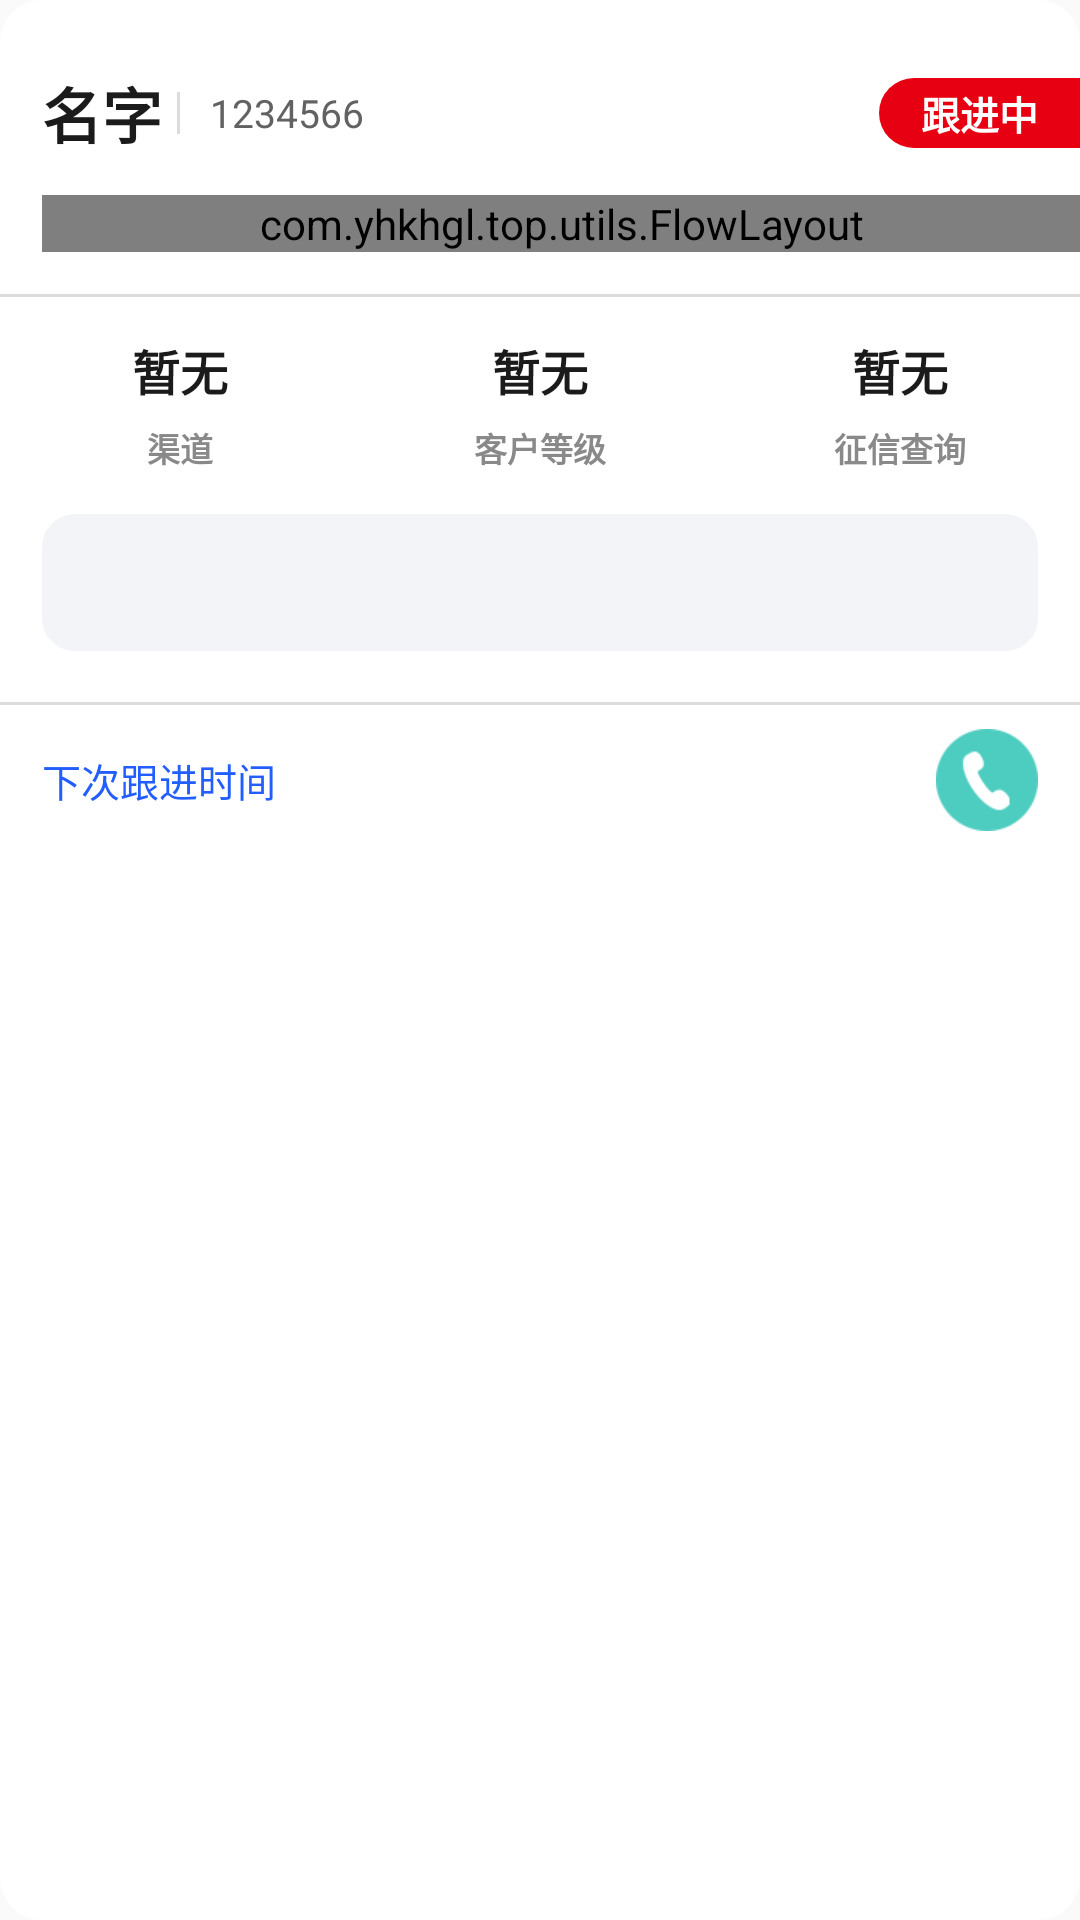

This screen was rendered from an Android layout file. Write that file and the resources it references.
<!-- AndroidManifest.xml: application theme AppTheme -->
<!-- res/layout/guanli_item.xml -->
<?xml version="1.0" encoding="utf-8"?>
<LinearLayout xmlns:android="http://schemas.android.com/apk/res/android"
    android:layout_width="match_parent"
    android:layout_height="wrap_content"
    android:layout_marginTop="10dp"
    android:layout_marginBottom="5dp"
    android:background="@drawable/bg_yuanjiao_12dp"
    android:orientation="vertical">

    <RelativeLayout
        android:layout_width="match_parent"
        android:layout_height="wrap_content"

        android:layout_marginTop="23dp"
        android:orientation="horizontal"
        android:paddingLeft="14dp">

        <TextView

            android:id="@+id/name_tv"
            android:layout_width="wrap_content"
            android:layout_height="wrap_content"
            android:layout_centerVertical="true"
            android:text="名字"
            android:textColor="@color/text_1b1b1b"
            android:textSize="20sp"
            android:textStyle="bold"></TextView>

        <View
            android:id="@+id/view"
            android:layout_width="1dp"
            android:layout_height="14dp"
            android:layout_centerVertical="true"
            android:layout_marginLeft="5dp"
            android:layout_marginRight="10dp"
            android:layout_toRightOf="@+id/name_tv"
            android:background="@color/bg_dcdcdc"></View>

        <TextView
            android:id="@+id/mobile"
            android:layout_width="wrap_content"
            android:layout_height="wrap_content"
            android:layout_centerVertical="true"
            android:layout_toRightOf="@+id/view"
            android:text="1234566"
            android:textColor="@color/ff626262"
            android:textSize="13sp"></TextView>

        <TextView
            android:textStyle="bold"
            android:id="@+id/follow_tv"
            android:layout_width="wrap_content"
            android:layout_height="wrap_content"
            android:layout_alignParentRight="true"
            android:layout_centerVertical="true"
            android:background="@drawable/guanli_huasu"
            android:paddingLeft="14dp"
            android:paddingTop="2dp"
            android:paddingRight="14dp"
            android:paddingBottom="2dp"
            android:text="跟进中"
            android:textColor="@color/colorWhite"
            android:textSize="13sp"></TextView>
    </RelativeLayout>

    <com.yhkhgl.top.utils.FlowLayout
        android:id="@+id/ll_content"
        android:layout_width="match_parent"
        android:layout_height="wrap_content"
        android:layout_marginLeft="14dp"
        android:layout_marginTop="12.5dp">

    </com.yhkhgl.top.utils.FlowLayout>

    <View
        android:layout_width="match_parent"
        android:layout_height="1dp"
        android:layout_marginTop="14dp"
        android:layout_marginBottom="12.5dp"
        android:background="@color/bg_dcdcdc"></View>

    <LinearLayout
        android:layout_width="match_parent"
        android:layout_height="wrap_content">

        <LinearLayout
            android:layout_width="0dp"
            android:layout_height="wrap_content"
            android:layout_weight="1"
            android:gravity="center"
            android:orientation="vertical">

            <TextView
                android:id="@+id/qudao_tv"
                android:layout_width="wrap_content"
                android:layout_height="wrap_content"
                android:text="暂无"
                android:textColor="@color/text_1b1b1b"
                android:textSize="16sp"
                android:textStyle="bold"></TextView>

            <TextView

                android:layout_width="wrap_content"
                android:layout_height="wrap_content"
                android:layout_marginTop="6dp"
                android:text="渠道"
                android:textColor="#FF898989"
                android:textSize="11sp"
                android:textStyle="bold"></TextView>
        </LinearLayout>

        <LinearLayout
            android:layout_width="0dp"
            android:layout_height="wrap_content"
            android:layout_weight="1"
            android:gravity="center"
            android:orientation="vertical">

            <TextView
                android:id="@+id/dengji_tv"
                android:layout_width="wrap_content"
                android:layout_height="wrap_content"
                android:text="暂无"
                android:textColor="@color/text_1b1b1b"
                android:textSize="16sp"
                android:textStyle="bold"></TextView>

            <TextView
                android:layout_width="wrap_content"
                android:layout_height="wrap_content"
                android:layout_marginTop="6dp"
                android:text="客户等级"
                android:textColor="#FF898989"
                android:textSize="11sp"
                android:textStyle="bold"></TextView>
        </LinearLayout>

        <LinearLayout
            android:layout_width="0dp"
            android:layout_height="wrap_content"
            android:layout_weight="1"
            android:gravity="center"
            android:orientation="vertical">

            <TextView
                android:id="@+id/zhengxin_tv"
                android:layout_width="wrap_content"
                android:layout_height="wrap_content"
                android:text="暂无"
                android:textColor="@color/text_1b1b1b"
                android:textSize="16sp"
                android:textStyle="bold"></TextView>

            <TextView
                android:layout_width="wrap_content"
                android:layout_height="wrap_content"
                android:layout_marginTop="6dp"
                android:text="征信查询"
                android:textColor="#FF898989"
                android:textSize="11sp"
                android:textStyle="bold"></TextView>
        </LinearLayout>

    </LinearLayout>

    <LinearLayout
        android:layout_width="match_parent"
        android:layout_height="wrap_content"
        android:layout_marginLeft="14dp"
        android:layout_marginTop="14dp"
        android:layout_marginRight="14dp"
        android:background="@drawable/guanli_fff3f4f8_bg"
        android:padding="14dp">

        <TextView
            android:id="@+id/cus_info_tv"
            android:layout_width="match_parent"
            android:layout_height="wrap_content"
            android:ellipsize="end"
            android:maxLines="3"
            android:text=""
            android:textSize="13sp"></TextView>
    </LinearLayout>

    <View

        android:layout_width="match_parent"
        android:layout_height="1dp"
        android:layout_marginTop="17dp"
        android:background="@color/bg_dcdcdc"></View>

    <RelativeLayout
        android:layout_width="match_parent"
        android:layout_height="wrap_content"
        android:paddingLeft="14dp"
        android:paddingRight="6dp">

        <TextView
            android:id="@+id/time_tv"
            android:layout_width="wrap_content"
            android:layout_height="wrap_content"
            android:layout_centerVertical="true"
            android:text="下次跟进时间"
            android:textColor="@color/ff215dff"
            android:textSize="13sp"></TextView>

        <ImageView
            android:id="@+id/iv_phone"
            android:layout_width="50dp"
            android:layout_height="50dp"
            android:layout_alignParentRight="true"
            android:padding="8dp"
            android:src="@mipmap/list_but_phone"></ImageView>
    </RelativeLayout>
</LinearLayout>
<!-- resources referenced by this layout -->
<resources>
  <color name="bg_dcdcdc">#DCDCDC</color>
  <color name="colorWhite">#fff</color>
  <color name="ff215dff">#FF215DFF</color>
  <color name="ff626262">#FF626262</color>
  <color name="text_1b1b1b">#1B1B1B</color>
  <!-- drawable bg_yuanjiao_12dp (drawable) -->
  <?xml version="1.0" encoding="utf-8"?>
  <shape xmlns:android="http://schemas.android.com/apk/res/android">
  
  
      <solid android:color="#ffffffff" />
  
      <corners android:radius="14dp" />
      <solid android:color="#FFFFFF" />
  
  </shape>
  <!-- drawable guanli_fff3f4f8_bg (drawable) -->
  <?xml version="1.0" encoding="utf-8"?>
  <selector xmlns:android="http://schemas.android.com/apk/res/android">
      <item>
          <shape>
              <solid android:color="#FFF3F4F8"></solid>
              <corners android:radius="11dp"/>
  
          </shape>
      </item>
  </selector>
  <!-- drawable guanli_huasu (drawable) -->
  <?xml version="1.0" encoding="utf-8"?>
  <selector xmlns:android="http://schemas.android.com/apk/res/android">
      <item android:width="90dp" android:height="24dp">
          <shape android:shape="rectangle">
              <solid android:color="#ffe60012" />
              <corners android:topLeftRadius="12dp" android:topRightRadius="0dp" android:bottomLeftRadius="12dp" android:bottomRightRadius="0dp" />
          </shape>
      </item>
  </selector>
  <!-- mipmap list_but_phone: png bitmap (mipmap-xhdpi, 1405 bytes) -->
  <style name="AppTheme" parent="Theme.AppCompat.Light.NoActionBar">
          
  
          
  
          
          <item name="colorPrimary">@color/bg_85736</item>
          <item name="colorPrimaryDark">@color/bg_85736</item>
          <item name="colorAccent">@color/bg_85736</item>
          <item name="android:windowContentTransitions">true</item>
      </style>
  <color name="bg_85736">#E85736</color>
</resources>
